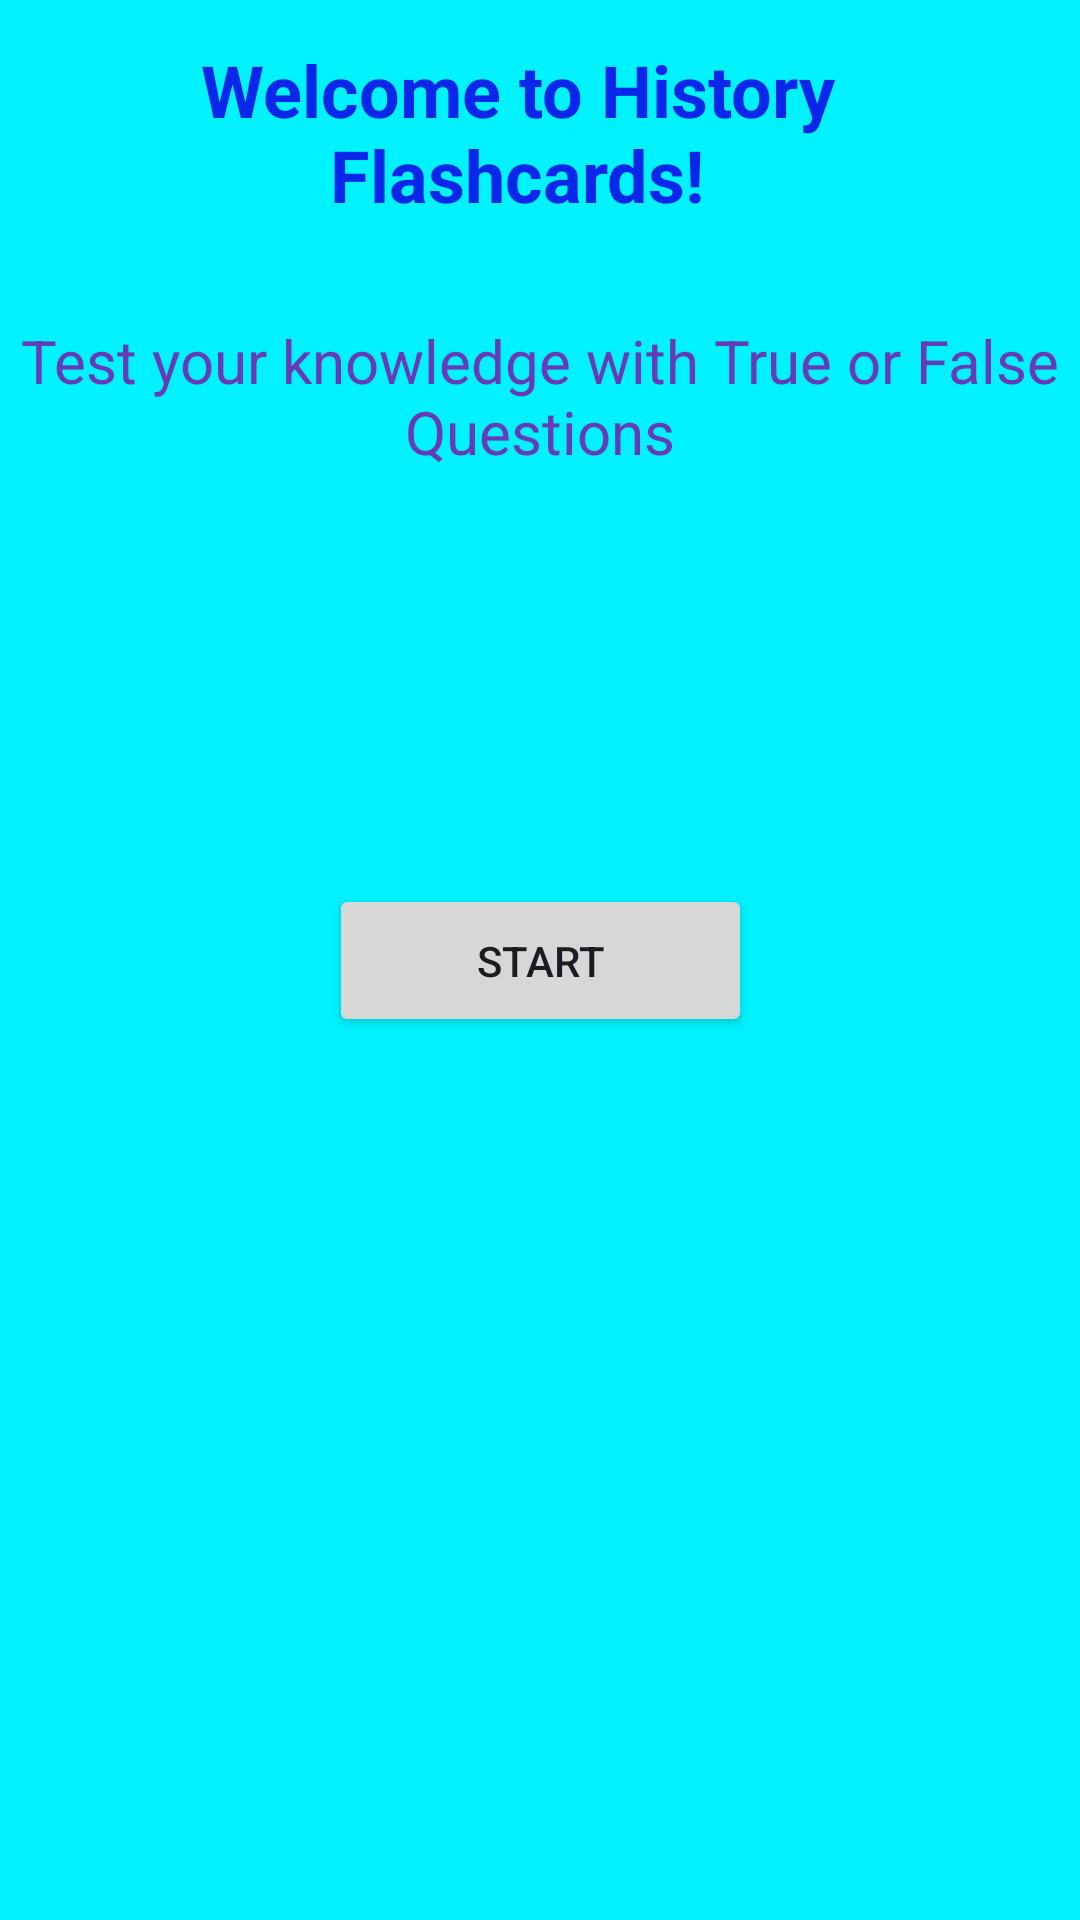

Layout XML and referenced resources for this Android screen:
<!-- AndroidManifest.xml: application theme Theme.MultiplechoiceApp2 -->
<!-- res/layout/activity_main.xml -->
<?xml version="1.0" encoding="utf-8"?>
<androidx.constraintlayout.widget.ConstraintLayout xmlns:android="http://schemas.android.com/apk/res/android"
    xmlns:app="http://schemas.android.com/apk/res-auto"
    xmlns:tools="http://schemas.android.com/tools"
    android:id="@+id/nextButton"
    android:layout_width="match_parent"
    android:layout_height="match_parent"
    android:background="#00F2FD"
    tools:context=".MainActivity">

    <TextView
        android:id="@+id/textView2"
        android:layout_width="264dp"
        android:layout_height="72dp"
        android:text="Welcome to History Flashcards!"
        android:textAlignment="center"
        android:textColor="#0927E9"
        android:textSize="24sp"
        android:textStyle="bold"
        app:layout_constraintBottom_toBottomOf="parent"
        app:layout_constraintEnd_toEndOf="parent"
        app:layout_constraintHorizontal_bias="0.421"
        app:layout_constraintStart_toStartOf="parent"
        app:layout_constraintTop_toTopOf="parent"
        app:layout_constraintVertical_bias="0.024" />

    <TextView
        android:id="@+id/textView"
        android:layout_width="wrap_content"
        android:layout_height="wrap_content"
        android:text="Test your knowledge with True or False Questions"
        android:textAlignment="center"
        android:textColor="#673AB7"
        android:textSize="20sp"
        app:layout_constraintBottom_toBottomOf="parent"
        app:layout_constraintEnd_toEndOf="parent"
        app:layout_constraintHorizontal_bias="0.495"
        app:layout_constraintStart_toStartOf="parent"
        app:layout_constraintTop_toTopOf="parent"
        app:layout_constraintVertical_bias="0.181" />

    <Button
        android:id="@+id/startButton"
        android:layout_width="141dp"
        android:layout_height="51dp"
        android:text="Start"
        app:icon="@color/design_default_color_error"
        app:layout_constraintBottom_toBottomOf="parent"
        app:layout_constraintEnd_toEndOf="parent"
        app:layout_constraintStart_toStartOf="parent"
        app:layout_constraintTop_toTopOf="parent" />

    <LinearLayout
        android:layout_width="412dp"
        android:layout_height="211dp"
        android:foreground="@drawable/vas"
        android:orientation="vertical"
        app:layout_constraintBottom_toBottomOf="parent"
        app:layout_constraintEnd_toEndOf="parent"
        app:layout_constraintHorizontal_bias="1.0"
        app:layout_constraintStart_toStartOf="parent"
        app:layout_constraintTop_toTopOf="parent"
        app:layout_constraintVertical_bias="0.992"></LinearLayout>

</androidx.constraintlayout.widget.ConstraintLayout>
<!-- resources referenced by this layout -->
<resources>
  <!-- drawable vas: jpg bitmap (drawable, 120026 bytes) -->
  <style name="Theme.MultiplechoiceApp2" parent="Base.Theme.MultiplechoiceApp2" />
  <style name="Base.Theme.MultiplechoiceApp2" parent="Theme.Material3.DayNight.NoActionBar">
          
          
      </style>
</resources>
